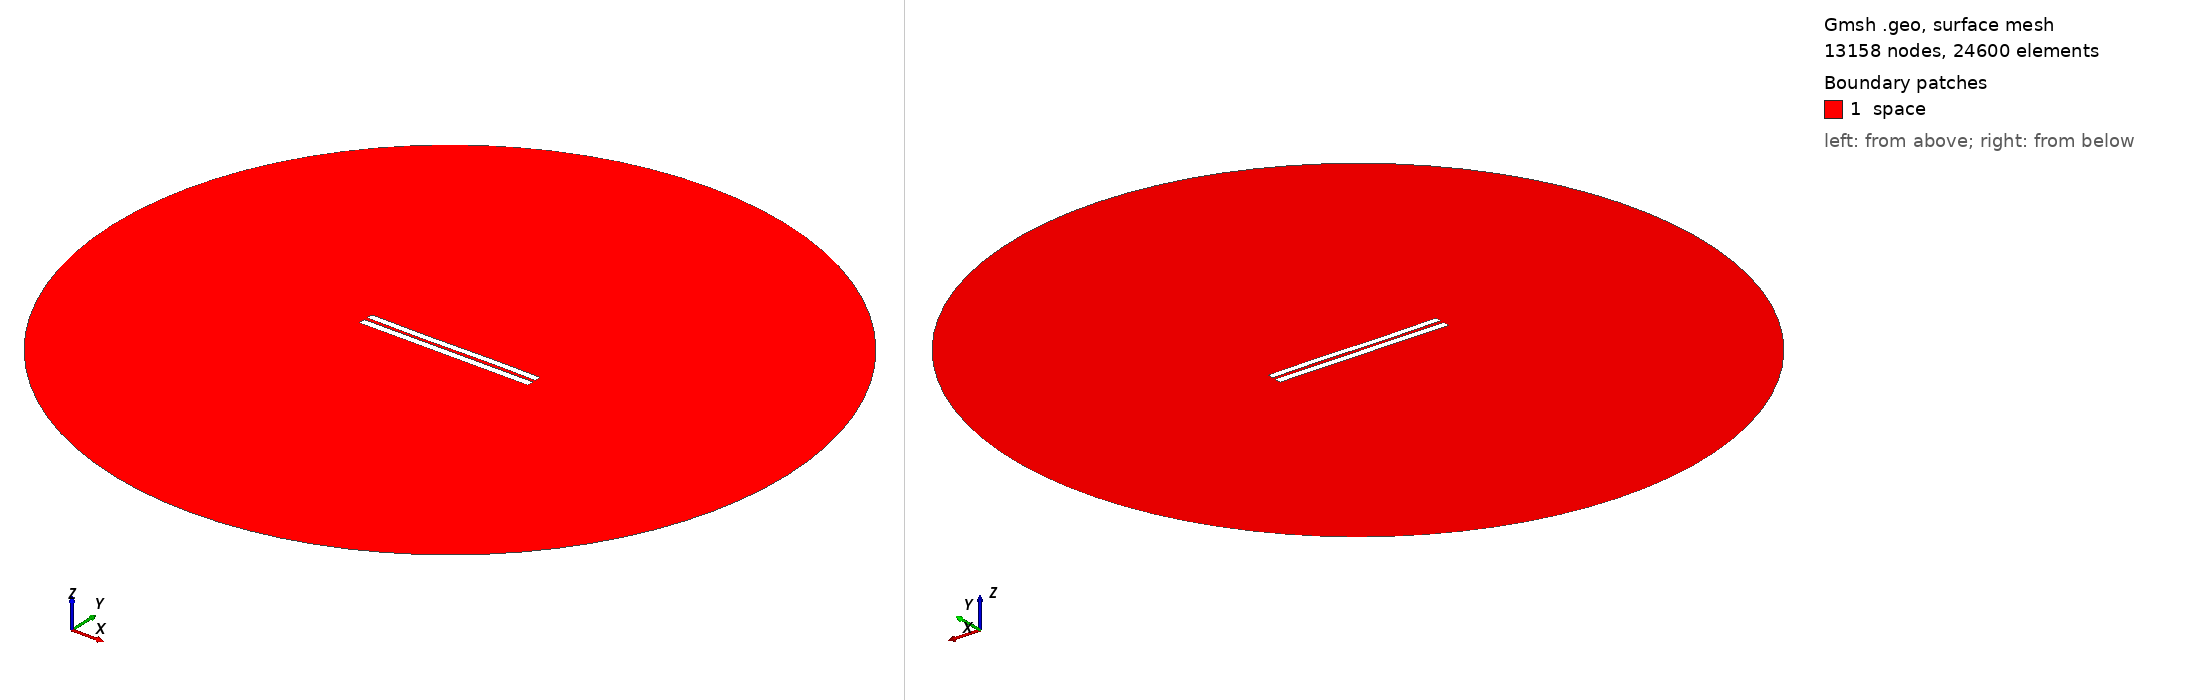

Gmsh geometry script, surface-meshed: 13158 nodes, 24600 surface elements. Boundary patches (legend numbers): 1 space. Left view from above one corner, right view from below the opposite corner. Legend entries are the model's physical surfaces. The drawing asked Gmsh for element sizes between 1% and 20% of the model's largest extent; the script's own settings can give other sizes.

=== 4528.geo (drawn) ===
//---------------------------------------
// Geometry kernel
//---------------------------------------

SetFactory("OpenCASCADE");



//---------------------------------------
// Parameters of the geometry
//---------------------------------------

// Overetch of the upper plate
overetch = 0.125;

// Distance between the plates
distance = 2.0;

// Discretization over the x axis (for the deformation)
nx = 50; 

// Length of the plate
L = 100 - overetch; 

// Number of modes
n = 4; 

// 1st mode coefficient
coeff(1) = -0.075;
beta(1) = 0.596864 * 3.1415926535 / L;

// 2nd mode coefficient
coeff(2) = -0.075;
beta(2) = 1.49418 * 3.1415926535 / L;

// 3rd mode coefficient
coeff(3) = -0.15;
beta(3) = 2.50025 * 3.1415926535 / L;

// 4th mode coefficient
coeff(4) = 0.0;
beta(4) = 3.49999 * 3.1415926535 / L;



//---------------------------------------
// Upper plate (deformed rectangle)
//---------------------------------------

// Coordiantes of the upper plate
xmin = -50;
xmax = 50 - overetch;

// Height of the upper plate
yheight = 4 - 2 * overetch;

// Indexes of the points
UpperID[] = {};
LowerID[] = {};
LeftID[] = {};
RightID[] = {};

// Point index
p = 1;

// Horizontal edges
For i In {1:nx}
    x = xmin + (i-1)*(xmax - xmin)/(nx-1);

    y_bottom = distance / 2 + overetch;
    For j In {1:n}
        C = (Cosh(beta(j)*L) + Cos(beta(j)*L)) / (Sinh(beta(j)*L) + Sin(beta(j)*L));
        y_bottom  = y_bottom + coeff(j) * (Cosh(beta(j)*(x+50)) - Cos(beta(j)*(x+50)) - C * (Sinh(beta(j)*(x+50)) - Sin(beta(j)*(x+50))));
    EndFor

    y_top = y_bottom + yheight;

    Point(p) = {x, y_top, 0, 1.0};
    UpperID[i] = p;
    p = p + 1;

    Point(p) = {x, y_bottom, 0, 1.0};
    LowerID[i] = p;
    p = p + 1;
EndFor

// Create point lists
UpperPts[] = {}; LowerPts[] = {};
For i In {1:nx}
  UpperPts[] += {UpperID[i]};
  LowerPts[] += {LowerID[i]};
EndFor

// Build splines
Spline(1) = {UpperPts[]};
Spline(2) = {LowerPts[]};
Line(3) = {LowerPts[nx-1], UpperPts[nx-1]};
Line(4) = {LowerPts[0], UpperPts[0]};

// Build the plane surface
Curve Loop(1) = {2, 3, -1, -4};
Plane Surface(1) = {1};



//---------------------------------------
// Lower plate (rectangle)
//---------------------------------------

// Vertices
Point(1001) = {-50, -1, 0, 1.0};
Point(1002) = { 50, -1, 0, 1.0};
Point(1003) = { 50,  -5, 0, 1.0};
Point(1004) = {-50,  -5, 0, 1.0};

// Edges
Line(5) = {1001, 1002};
Line(6) = {1002, 1003};
Line(7) = {1003, 1004};
Line(8) = {1004, 1001};

// Plane surface
Line Loop(2) = {5, 6, 7, 8};
Plane Surface(2) = {2}; 



//---------------------------------------
// Outer (fictious) boundary
//---------------------------------------

// Points
Point(1005) = {0, 0, 0};       // Center
Point(1006) = {200, 0, 0};     // Start point
Point(1007) = {0, 200, 0};     // 90 degrees
Point(1008) = {-200, 0, 0};    // 180 degrees
Point(1009) = {0, -200, 0};    // 270 degrees

// Circle arcs (each needs start, center, end)
Circle(9) = {1006, 1005, 1007};
Circle(10) = {1007, 1005, 1008};
Circle(11) = {1008, 1005, 1009};
Circle(12) = {1009, 1005, 1006};

// Plane surface for the entire domain
Curve Loop(3) = {9, 10, 11, 12};
Surface(3) = {3};

// Subtract the plates from the whole domain to obtain the actual domain where we want to solve the equations
BooleanDifference{ Surface{3}; Delete; }{ Surface{1}; Surface{2}; Delete; }




//---------------------------------------
// Transfinite Lines/Curves
//---------------------------------------

// Set the number of points on the boundaries
r = 7;

// Plates
Transfinite Curve {1, 2} = 50*r Using Progression 1;
Transfinite Curve {3, 4} = 2*r Using Progression 1;
Transfinite Line {5, 7} = 50*r Using Progression 1;
Transfinite Line {6, 8} = 2*r Using Progression 1;

// Outer boundary
Transfinite Line {9, 10, 11, 12} = 20 Using Progression 1;



//---------------------------------------
// Physical groups
//---------------------------------------                

// Physical curves (boundaries)
Physical Line("force_segment", 10) = {2};
Physical Line("upper_plate", 11) = {1, 3, 4};
Physical Line("lower_plate", 12) = {5, 6, 7, 8};
Physical Line("boundary", 20) = {9, 10, 11, 12};

// Physical Surfaces
Physical Surface("space", 30) = {3};



//---------------------------------------
// 6. Generate the Mesh
//---------------------------------------

// 2D mesh generation
Mesh 2;
